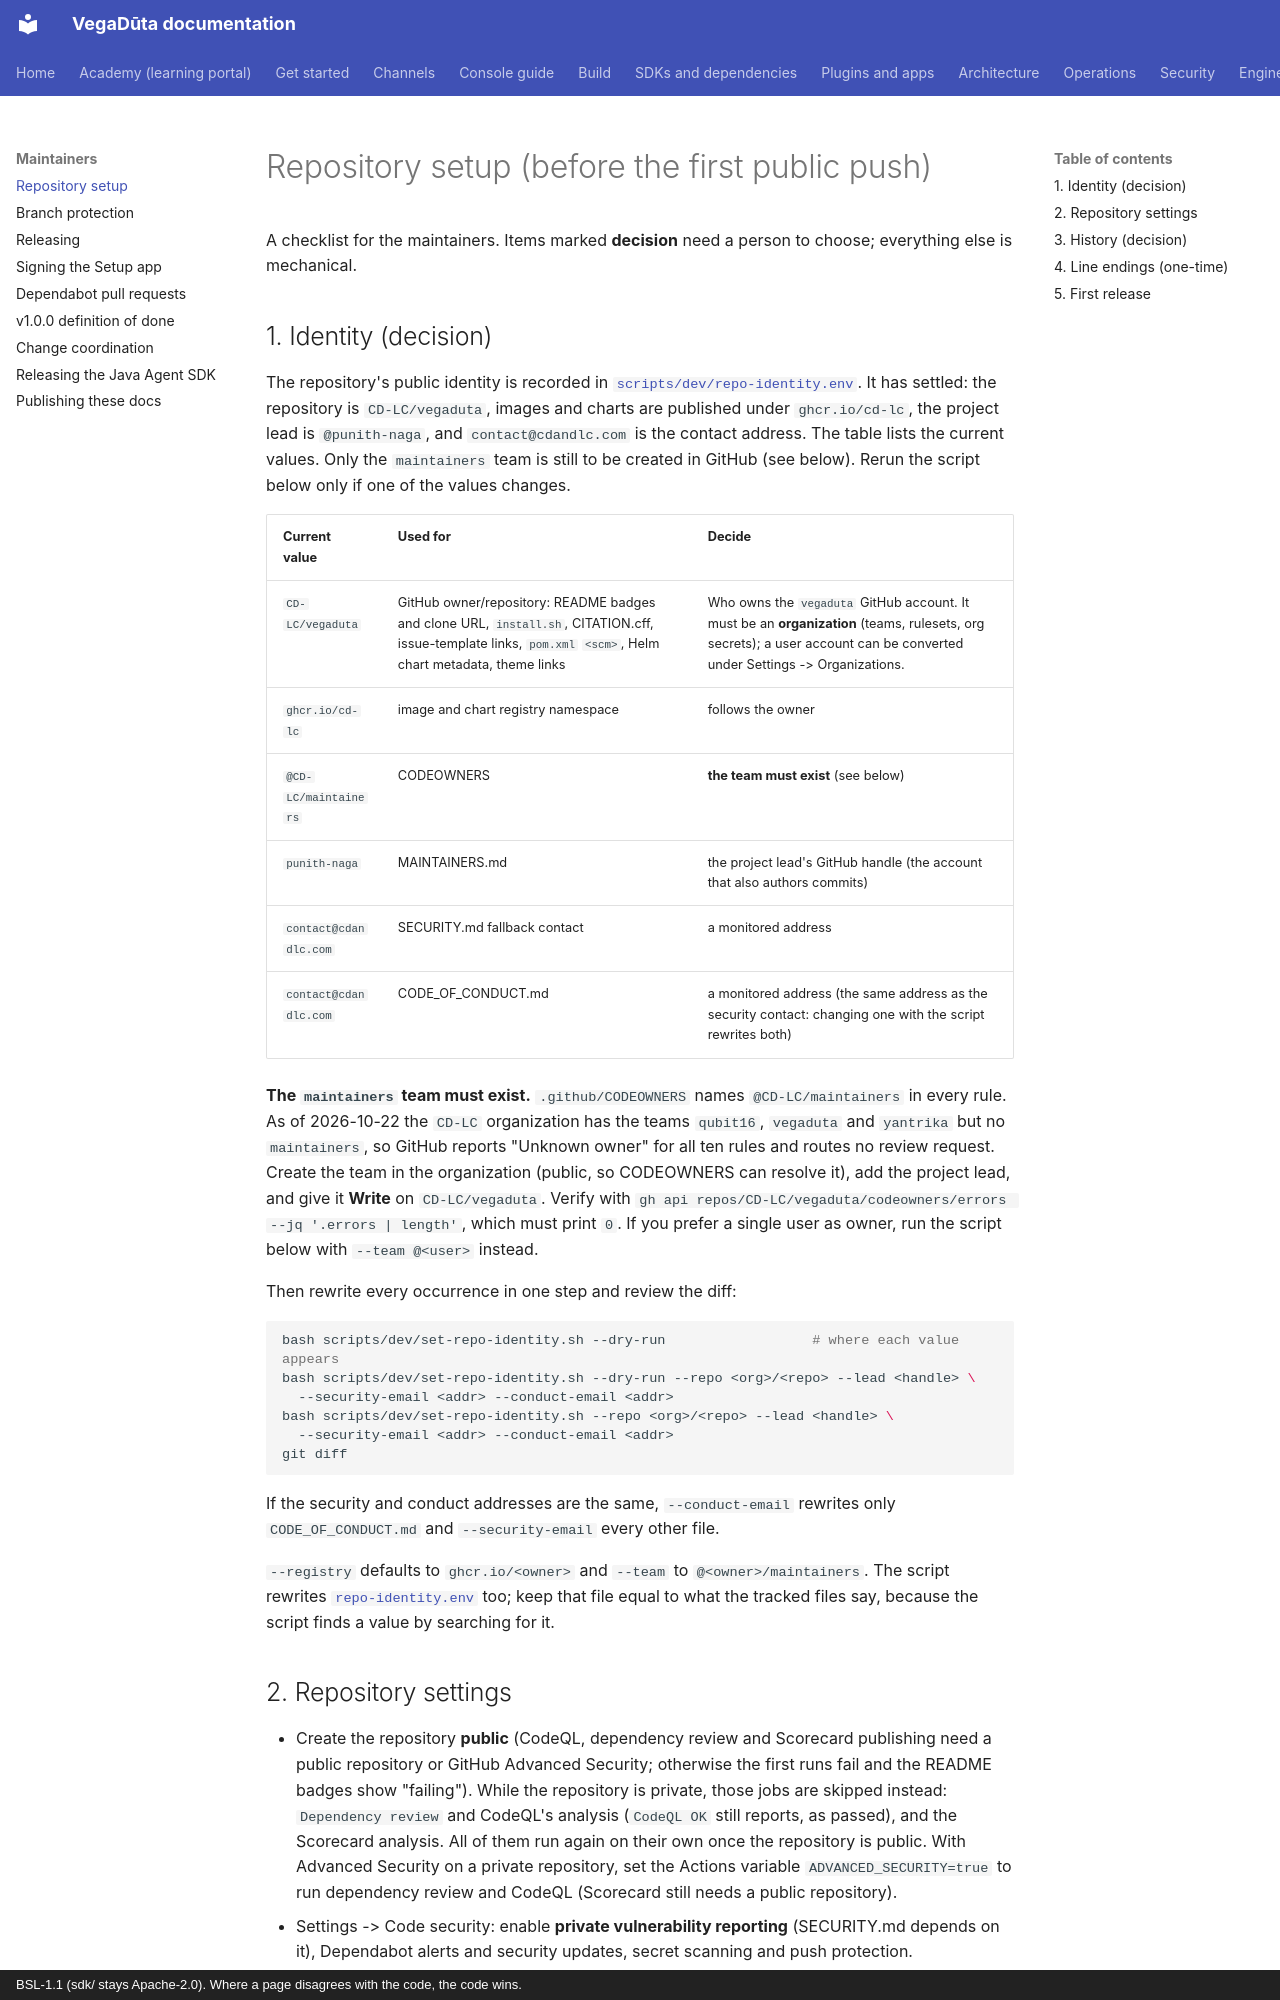

repository: CD-LC/vegaduta · page: maintainers/repo-setup/index.html · generator: mkdocs · copyright: BSL-1.1 (sdk/ stays Apache-2.0). Where a page disagrees with the code, the code wins.

# Repository setup (before the first public push)

A checklist for the maintainers. Items marked **decision** need a person to
choose; everything else is mechanical.

## 1. Identity (decision)

The repository's public identity is recorded in
[`scripts/dev/repo-identity.env`](../../scripts/dev/repo-identity.env). It has
settled: the repository is `CD-LC/vegaduta`, images and charts are published
under `ghcr.io/cd-lc`, the project lead is `@punith-naga`, and
`contact@cdandlc.com` is the contact address. The table lists the current
values. Only the `maintainers` team is still to be created in GitHub (see
below). Rerun the script below only if one of the values changes.

| Current value | Used for | Decide |
|---|---|---|
| `CD-LC/vegaduta` | GitHub owner/repository: README badges and clone URL, `install.sh`, CITATION.cff, issue-template links, `pom.xml` `<scm>`, Helm chart metadata, theme links | Who owns the `vegaduta` GitHub account. It must be an **organization** (teams, rulesets, org secrets); a user account can be converted under Settings -> Organizations. |
| `ghcr.io/cd-lc` | image and chart registry namespace | follows the owner |
| `@CD-LC/maintainers` | CODEOWNERS | **the team must exist** (see below) |
| `punith-naga` | MAINTAINERS.md | the project lead's GitHub handle (the account that also authors commits) |
| `contact@cdandlc.com` | SECURITY.md fallback contact | a monitored address |
| `contact@cdandlc.com` | CODE_OF_CONDUCT.md | a monitored address (the same address as the security contact: changing one with the script rewrites both) |

**The `maintainers` team must exist.** `.github/CODEOWNERS` names
`@CD-LC/maintainers` in every rule. As of 2026-10-22 the `CD-LC` organization
has the teams `qubit16`, `vegaduta` and `yantrika` but no `maintainers`, so
GitHub reports "Unknown owner" for all ten rules and routes no review request.
Create the team in the organization (public, so CODEOWNERS can resolve it), add
the project lead, and give it **Write** on `CD-LC/vegaduta`. Verify with
`gh api repos/CD-LC/vegaduta/codeowners/errors --jq '.errors | length'`, which
must print `0`. If you prefer a single user as owner, run the script below
with `--team @<user>` instead.

Then rewrite every occurrence in one step and review the diff:

```sh
bash scripts/dev/set-repo-identity.sh --dry-run                  # where each value appears
bash scripts/dev/set-repo-identity.sh --dry-run --repo <org>/<repo> --lead <handle> \
  --security-email <addr> --conduct-email <addr>
bash scripts/dev/set-repo-identity.sh --repo <org>/<repo> --lead <handle> \
  --security-email <addr> --conduct-email <addr>
git diff
```

If the security and conduct addresses are the same, `--conduct-email` rewrites
only `CODE_OF_CONDUCT.md` and `--security-email` every other file.

`--registry` defaults to `ghcr.io/<owner>` and `--team` to
`@<owner>/maintainers`. The script rewrites
[`repo-identity.env`](../../scripts/dev/repo-identity.env) too; keep that file
equal to what the tracked files say, because the script finds a value by
searching for it.
